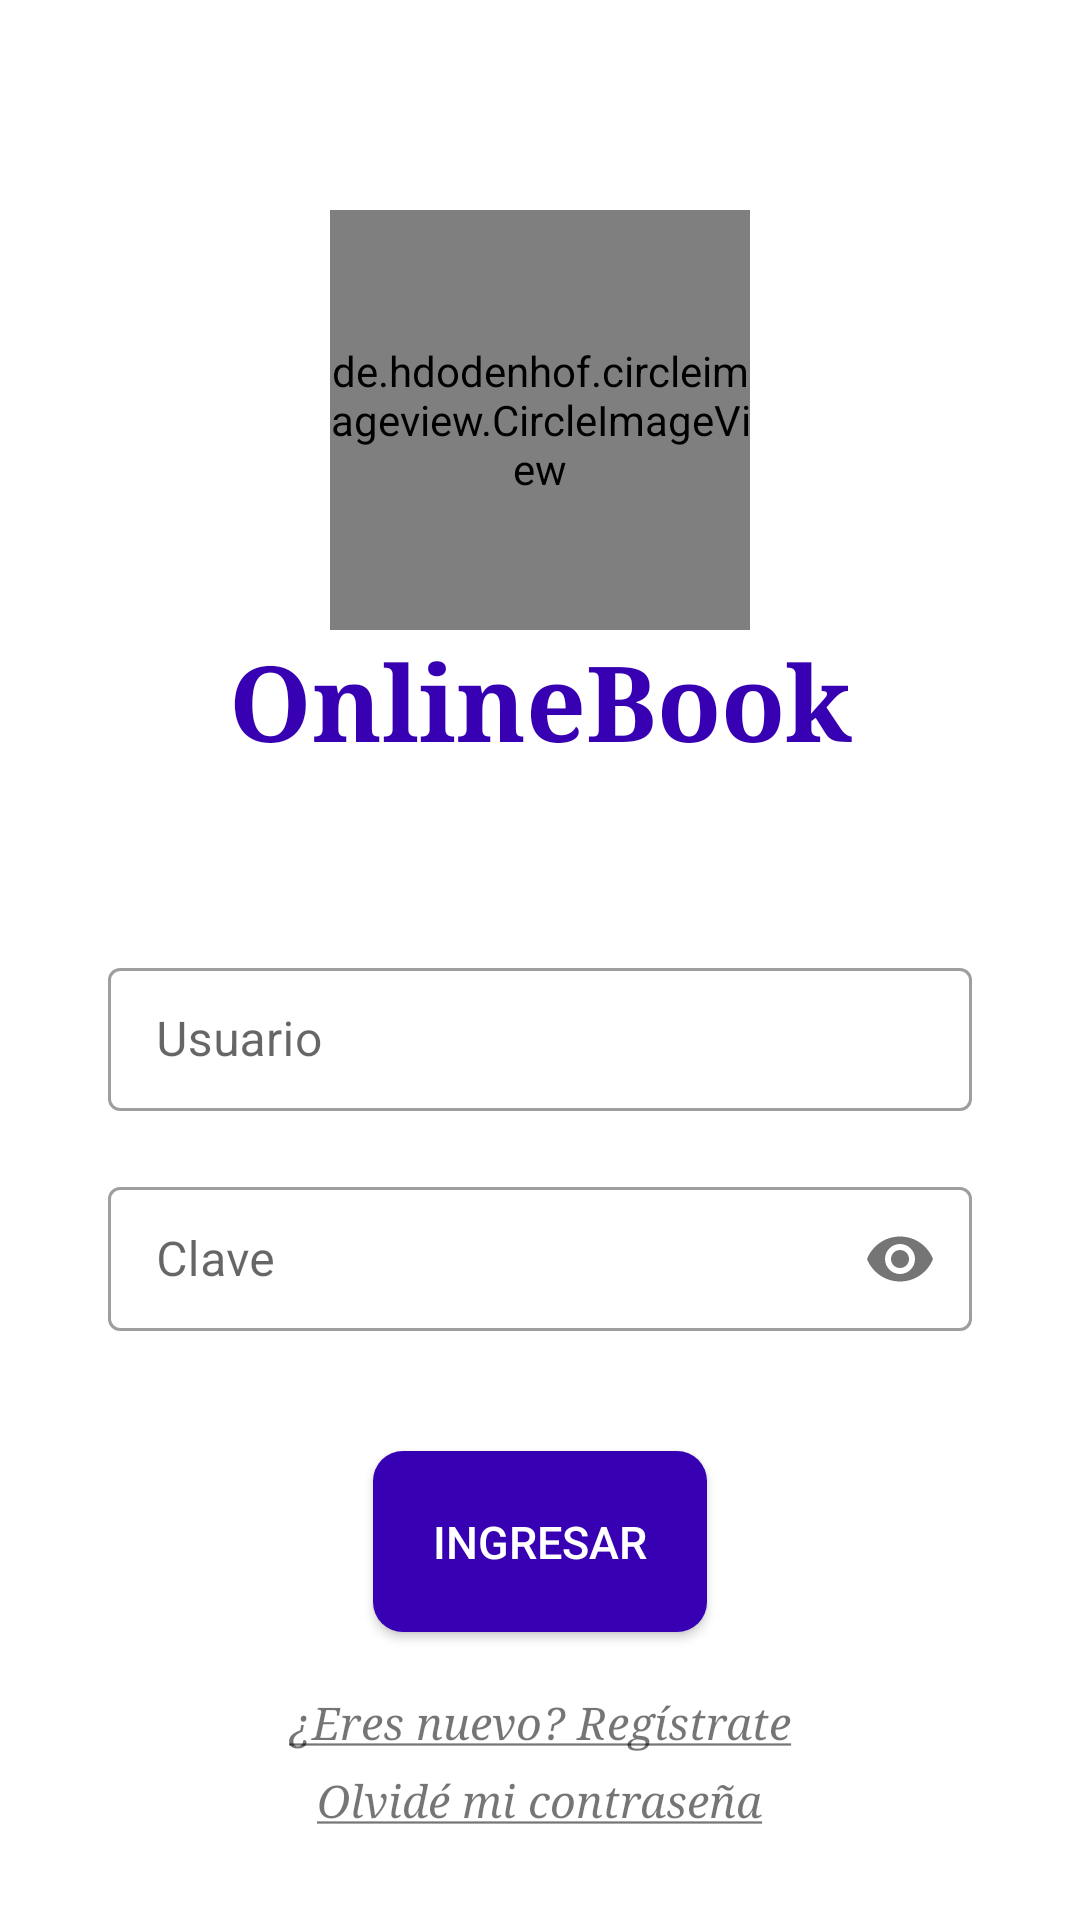

The Android layout XML behind this screen, and the referenced resources:
<!-- AndroidManifest.xml: application theme Theme.ProyectoBootcamp -->
<!-- res/layout/activity_main.xml -->
<?xml version="1.0" encoding="utf-8"?>
<androidx.constraintlayout.widget.ConstraintLayout xmlns:android="http://schemas.android.com/apk/res/android"
    xmlns:app="http://schemas.android.com/apk/res-auto"
    xmlns:tools="http://schemas.android.com/tools"
    android:layout_width="match_parent"
    android:layout_height="match_parent"
    tools:context=".MainActivity">

    <androidx.constraintlayout.widget.Guideline
        android:id="@+id/guideline_start"
        android:layout_width="wrap_content"
        android:layout_height="wrap_content"
        android:orientation="vertical"
        app:layout_constraintGuide_percent="0.10"/>

    <androidx.constraintlayout.widget.Guideline
        android:id="@+id/guideline_end"
        android:layout_width="wrap_content"
        android:layout_height="wrap_content"
        android:orientation="vertical"
        app:layout_constraintGuide_percent="0.90"/>

    <de.hdodenhof.circleimageview.CircleImageView
        android:id="@+id/login_logo"
        android:layout_width="140dp"
        android:layout_height="140dp"
        android:src="@drawable/img_book"
        app:civ_border_width="4dp"
        android:layout_marginTop="70dp"
        app:layout_constraintTop_toTopOf="parent"
        app:layout_constraintStart_toStartOf="parent"
        app:layout_constraintEnd_toEndOf="parent"/>

    <TextView
        android:id="@+id/login_title"
        android:layout_width="wrap_content"
        android:layout_height="wrap_content"
        android:text="@string/login_title"
        android:textSize="35sp"
        android:textColor="@color/purple_700"
        android:textStyle="bold"
        android:fontFamily="serif"
        app:layout_constraintTop_toBottomOf="@id/login_logo"
        app:layout_constraintStart_toStartOf="parent"
        app:layout_constraintEnd_toEndOf="parent"/>

    <com.google.android.material.textfield.TextInputLayout
        android:id="@+id/til_usuario"
        android:layout_width="0dp"
        android:layout_height="wrap_content"
        android:hint="@string/hint_usuario"
        app:endIconMode="clear_text"
        app:startIconDrawable="@drawable/ic_user"
        android:layout_marginTop="60dp"
        app:layout_constraintTop_toBottomOf="@id/login_title"
        app:layout_constraintStart_toStartOf="@id/guideline_start"
        app:layout_constraintEnd_toEndOf="@id/guideline_end"
        style="@style/Widget.MaterialComponents.TextInputLayout.OutlinedBox.Dense">

        <com.google.android.material.textfield.TextInputEditText
            android:id="@+id/et_usuario"
            android:layout_width="match_parent"
            android:layout_height="match_parent"/>

    </com.google.android.material.textfield.TextInputLayout>

    <com.google.android.material.textfield.TextInputLayout
        android:id="@+id/til_clave"
        android:layout_width="0dp"
        android:layout_height="wrap_content"
        android:hint="@string/hint_clave"
        app:passwordToggleEnabled="true"
        app:startIconDrawable="@drawable/ic_key"
        android:layout_marginTop="20dp"
        app:layout_constraintTop_toBottomOf="@id/til_usuario"
        app:layout_constraintStart_toStartOf="@id/guideline_start"
        app:layout_constraintEnd_toEndOf="@id/guideline_end"
        style="@style/Widget.MaterialComponents.TextInputLayout.OutlinedBox.Dense">

        <com.google.android.material.textfield.TextInputEditText
            android:id="@+id/et_clave"
            android:inputType="textPassword"
            android:layout_width="match_parent"
            android:layout_height="match_parent" />

    </com.google.android.material.textfield.TextInputLayout>

    <androidx.appcompat.widget.AppCompatButton
        android:id="@+id/btn_login"
        android:layout_width="wrap_content"
        android:layout_height="wrap_content"
        android:text="@string/boton_texto"
        android:textSize="15sp"
        android:textColor="@color/white"
        android:background="@drawable/btn_login_shape"
        android:padding="20dp"
        android:layout_marginTop="40dp"
        app:layout_constraintTop_toBottomOf="@id/til_clave"
        app:layout_constraintStart_toStartOf="parent"
        app:layout_constraintEnd_toEndOf="parent"/>

    <TextView
        android:id="@+id/login_registrarse"
        android:layout_width="wrap_content"
        android:layout_height="wrap_content"
        android:text="@string/login_registrase"
        android:layout_marginTop="20dp"
        android:textSize="15sp"
        android:textStyle="italic"
        android:fontFamily="serif"
        app:layout_constraintTop_toBottomOf="@id/btn_login"
        app:layout_constraintStart_toStartOf="parent"
        app:layout_constraintEnd_toEndOf="parent"/>

    <TextView
        android:id="@+id/login_olvido_clave"
        android:layout_width="wrap_content"
        android:layout_height="wrap_content"
        android:text="@string/login_olvido_clave"
        android:textSize="15sp"
        android:textStyle="italic"
        android:fontFamily="serif"
        android:layout_marginBottom="30dp"
        app:layout_constraintBottom_toBottomOf="parent"
        app:layout_constraintStart_toStartOf="parent"
        app:layout_constraintEnd_toEndOf="parent"/>

</androidx.constraintlayout.widget.ConstraintLayout>
<!-- resources referenced by this layout -->
<resources>
  <!-- drawable btn_login_shape (drawable) -->
  <?xml version="1.0" encoding="utf-8"?>
  <shape xmlns:android="http://schemas.android.com/apk/res/android"
      android:shape="rectangle">
  
      <corners android:radius="10dp"/>
      <solid android:color="@color/purple_700"/>
  
  </shape>
  <!-- drawable img_book: png bitmap (drawable-v24, 46008 bytes) -->
  <string name="boton_texto">INGRESAR</string>
  <string name="hint_clave">Clave</string>
  <string name="hint_usuario">Usuario</string>
  <string name="login_olvido_clave"><u>Olvidé mi contraseña</u></string>
  <string name="login_registrase"><u>¿Eres nuevo? Regístrate</u></string>
  <string name="login_title">OnlineBook</string>
  <style name="Theme.ProyectoBootcamp" parent="Theme.MaterialComponents.DayNight.NoActionBar">
          
          <item name="colorPrimary">@color/purple_500</item>
          <item name="colorPrimaryVariant">@color/purple_700</item>
          <item name="colorOnPrimary">@color/white</item>
          
          <item name="colorSecondary">@color/teal_200</item>
          <item name="colorSecondaryVariant">@color/teal_700</item>
          <item name="colorOnSecondary">@color/black</item>
          
          <item name="android:statusBarColor" tools:targetApi="l">@color/white</item>
          
      </style>
  <!-- not gathered from this repository: default colours our renderer supplied (Android Studio template values) -->
  <color name="purple_500">#FF6200EE</color>
  <color name="purple_700">#FF3700B3</color>
  <color name="teal_200">#FF03DAC5</color>
  <color name="teal_700">#FF018786</color>
  <color name="black">#FF000000</color>
  <color name="white">#FFFFFFFF</color>
</resources>
